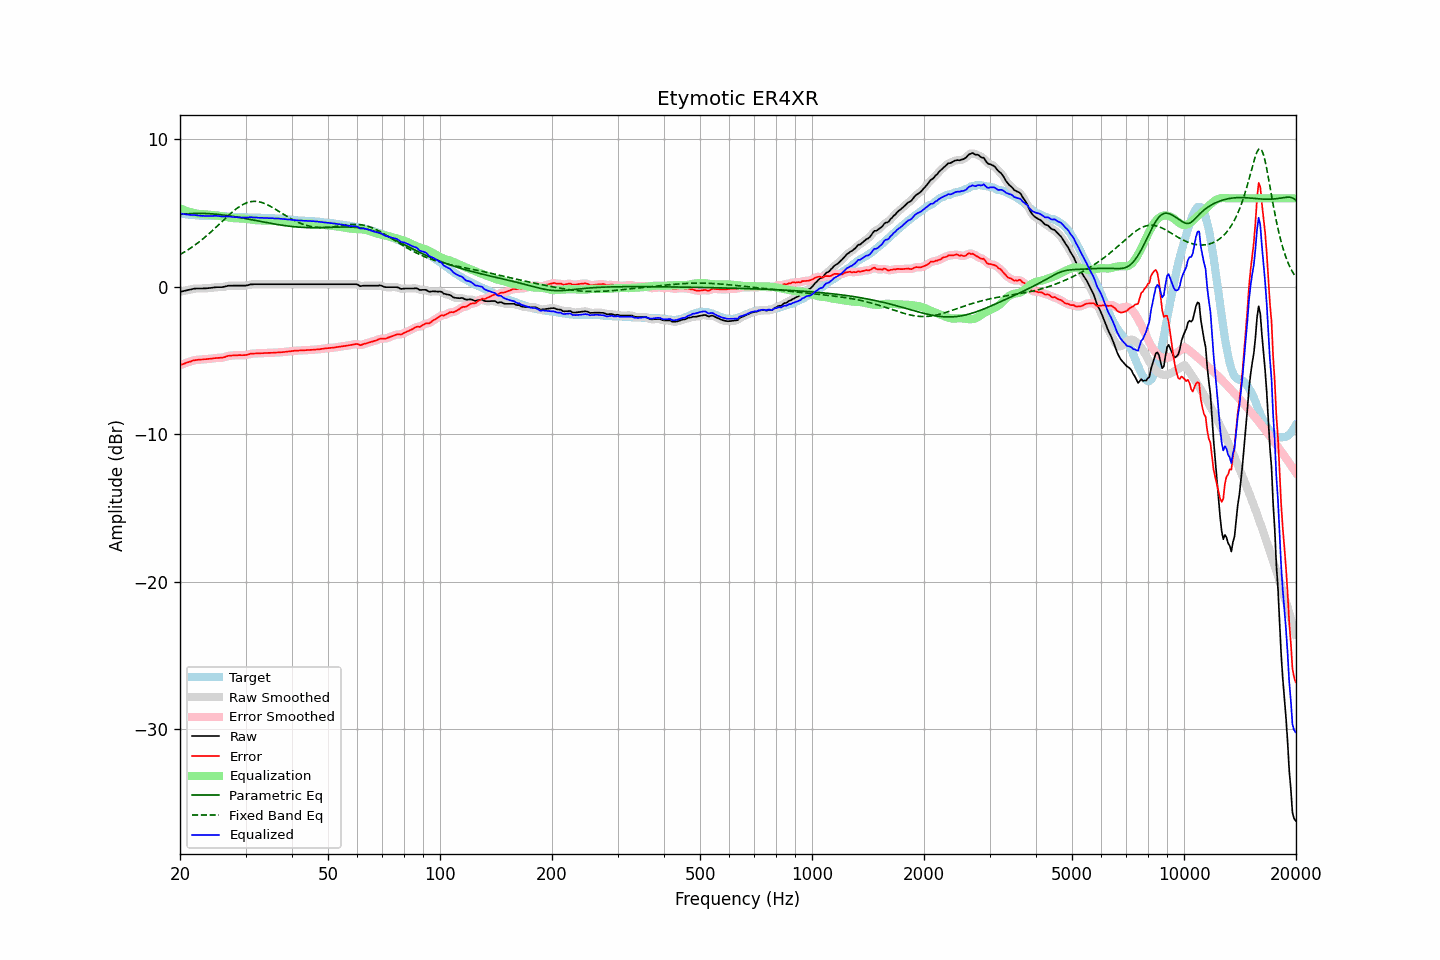

The table this chart was drawn from, first rows:
frequency, raw, error, smoothed, error_smoothed, equalization, parametric_eq, fixed_band_eq, equalized_raw, equalized_smoothed, target
20.00, -0.35, -5.32, -0.35, -5.32, 5.33, 4.90, 2.19, 4.98, 4.98, 4.97
20.20, -0.32, -5.28, -0.32, -5.28, 5.28, 4.91, 2.25, 4.96, 4.96, 4.96
20.40, -0.30, -5.24, -0.29, -5.23, 5.23, 4.92, 2.31, 4.93, 4.94, 4.94
20.61, -0.27, -5.20, -0.27, -5.19, 5.19, 4.93, 2.38, 4.92, 4.92, 4.93
20.81, -0.24, -5.15, -0.24, -5.15, 5.15, 4.94, 2.44, 4.91, 4.91, 4.91
21.02, -0.22, -5.12, -0.22, -5.12, 5.11, 4.95, 2.51, 4.89, 4.89, 4.90
21.23, -0.20, -5.09, -0.20, -5.08, 5.08, 4.96, 2.58, 4.88, 4.88, 4.89
21.44, -0.18, -5.05, -0.17, -5.05, 5.05, 4.96, 2.65, 4.87, 4.87, 4.88
21.66, -0.15, -5.01, -0.15, -5.01, 5.02, 4.97, 2.73, 4.87, 4.87, 4.86
21.87, -0.13, -4.98, -0.13, -4.98, 4.99, 4.97, 2.81, 4.87, 4.86, 4.86
22.09, -0.12, -4.96, -0.12, -4.96, 4.97, 4.98, 2.89, 4.86, 4.85, 4.85
22.31, -0.12, -4.95, -0.12, -4.95, 4.96, 4.98, 2.97, 4.84, 4.84, 4.84
22.54, -0.12, -4.94, -0.12, -4.94, 4.94, 4.98, 3.05, 4.82, 4.82, 4.83
22.76, -0.12, -4.93, -0.12, -4.93, 4.93, 4.98, 3.14, 4.81, 4.81, 4.82
22.99, -0.12, -4.93, -0.11, -4.93, 4.92, 4.98, 3.23, 4.81, 4.81, 4.81
23.22, -0.11, -4.91, -0.11, -4.92, 4.92, 4.97, 3.32, 4.81, 4.80, 4.80
23.45, -0.11, -4.91, -0.10, -4.91, 4.91, 4.97, 3.41, 4.80, 4.80, 4.80
23.69, -0.10, -4.90, -0.10, -4.90, 4.90, 4.96, 3.50, 4.80, 4.80, 4.80
23.92, -0.09, -4.89, -0.09, -4.89, 4.89, 4.96, 3.60, 4.80, 4.80, 4.80
24.16, -0.08, -4.88, -0.08, -4.88, 4.88, 4.95, 3.69, 4.80, 4.80, 4.80
24.40, -0.07, -4.87, -0.06, -4.86, 4.87, 4.94, 3.79, 4.80, 4.80, 4.80
24.65, -0.05, -4.85, -0.05, -4.85, 4.86, 4.94, 3.89, 4.81, 4.81, 4.80
24.89, -0.04, -4.84, -0.04, -4.84, 4.85, 4.93, 4.00, 4.81, 4.81, 4.80
25.14, -0.03, -4.83, -0.03, -4.83, 4.84, 4.92, 4.10, 4.81, 4.81, 4.80
25.39, -0.03, -4.82, -0.03, -4.82, 4.82, 4.91, 4.20, 4.80, 4.80, 4.80
25.65, -0.03, -4.81, -0.03, -4.82, 4.81, 4.89, 4.31, 4.78, 4.78, 4.79
25.91, -0.03, -4.81, -0.02, -4.81, 4.79, 4.88, 4.41, 4.76, 4.77, 4.79
26.16, -0.01, -4.78, -0.01, -4.79, 4.77, 4.87, 4.52, 4.76, 4.76, 4.78
26.43, 0.01, -4.76, 0.02, -4.75, 4.75, 4.85, 4.62, 4.76, 4.77, 4.77
26.69, 0.04, -4.72, 0.04, -4.72, 4.73, 4.84, 4.72, 4.77, 4.77, 4.76
26.96, 0.07, -4.68, 0.06, -4.69, 4.71, 4.82, 4.82, 4.78, 4.77, 4.75
27.23, 0.07, -4.68, 0.07, -4.67, 4.69, 4.81, 4.92, 4.76, 4.76, 4.75
27.50, 0.07, -4.67, 0.08, -4.66, 4.67, 4.79, 5.02, 4.74, 4.74, 4.74
27.77, 0.07, -4.66, 0.07, -4.66, 4.65, 4.77, 5.11, 4.73, 4.73, 4.73
28.05, 0.07, -4.65, 0.07, -4.65, 4.65, 4.75, 5.20, 4.72, 4.72, 4.72
28.33, 0.07, -4.64, 0.07, -4.64, 4.64, 4.74, 5.28, 4.72, 4.72, 4.72
28.62, 0.07, -4.64, 0.07, -4.64, 4.64, 4.72, 5.37, 4.72, 4.72, 4.72
28.90, 0.07, -4.63, 0.07, -4.64, 4.64, 4.70, 5.44, 4.72, 4.72, 4.70
29.19, 0.07, -4.64, 0.07, -4.64, 4.64, 4.68, 5.51, 4.71, 4.71, 4.71
29.48, 0.07, -4.64, 0.07, -4.64, 4.63, 4.66, 5.57, 4.70, 4.70, 4.71
29.78, 0.07, -4.64, 0.07, -4.64, 4.62, 4.64, 5.63, 4.69, 4.69, 4.71
30.08, 0.08, -4.63, 0.08, -4.62, 4.61, 4.62, 5.68, 4.69, 4.69, 4.71
30.38, 0.10, -4.60, 0.11, -4.60, 4.59, 4.60, 5.72, 4.70, 4.70, 4.71
30.68, 0.13, -4.57, 0.13, -4.57, 4.58, 4.58, 5.75, 4.71, 4.71, 4.70
30.99, 0.16, -4.54, 0.15, -4.55, 4.56, 4.55, 5.77, 4.72, 4.72, 4.70
31.30, 0.16, -4.54, 0.17, -4.53, 4.55, 4.53, 5.79, 4.71, 4.71, 4.70
31.61, 0.17, -4.53, 0.17, -4.53, 4.53, 4.51, 5.79, 4.70, 4.70, 4.70
31.93, 0.17, -4.52, 0.17, -4.52, 4.52, 4.49, 5.79, 4.69, 4.69, 4.70
32.24, 0.17, -4.51, 0.17, -4.51, 4.51, 4.47, 5.78, 4.69, 4.69, 4.68
32.57, 0.17, -4.51, 0.17, -4.51, 4.51, 4.45, 5.77, 4.68, 4.68, 4.68
32.89, 0.17, -4.51, 0.17, -4.51, 4.50, 4.43, 5.74, 4.68, 4.68, 4.68
33.22, 0.17, -4.50, 0.17, -4.50, 4.50, 4.41, 5.71, 4.67, 4.67, 4.68
33.55, 0.17, -4.50, 0.17, -4.50, 4.50, 4.39, 5.67, 4.67, 4.67, 4.68
33.89, 0.17, -4.49, 0.17, -4.49, 4.49, 4.37, 5.63, 4.67, 4.67, 4.66
34.23, 0.17, -4.49, 0.17, -4.49, 4.49, 4.35, 5.58, 4.66, 4.66, 4.66
34.57, 0.17, -4.48, 0.17, -4.48, 4.49, 4.33, 5.53, 4.66, 4.66, 4.66
34.92, 0.17, -4.48, 0.17, -4.48, 4.48, 4.31, 5.47, 4.65, 4.65, 4.65
35.27, 0.17, -4.48, 0.17, -4.48, 4.48, 4.29, 5.41, 4.65, 4.65, 4.65
35.62, 0.17, -4.48, 0.17, -4.47, 4.47, 4.27, 5.35, 4.64, 4.64, 4.65
35.97, 0.17, -4.46, 0.17, -4.47, 4.47, 4.25, 5.28, 4.64, 4.64, 4.64
... 635 more rows
